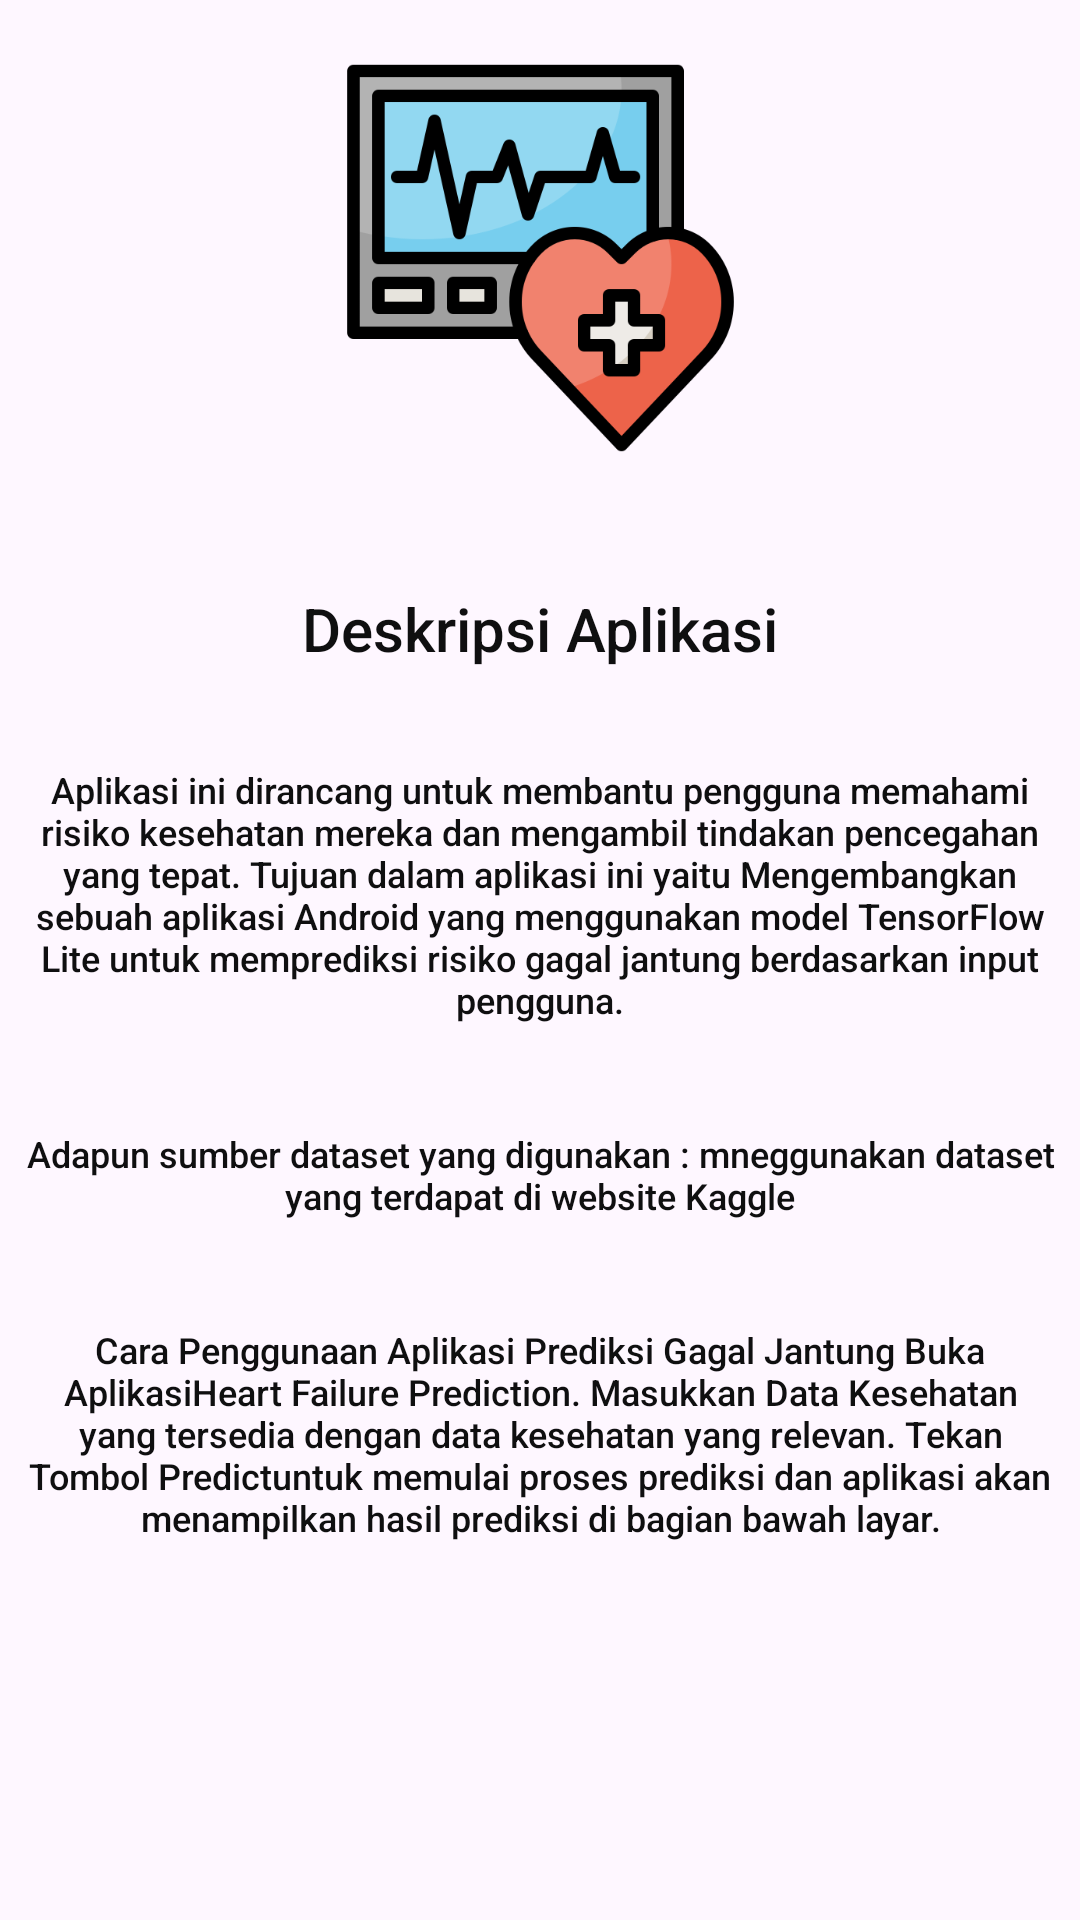

Write the Android layout XML for this screen, with the resource values it uses.
<!-- AndroidManifest.xml: application theme Theme.Heart_failure -->
<!-- res/layout/fragment_home.xml -->
<?xml version="1.0" encoding="utf-8"?>
<androidx.constraintlayout.widget.ConstraintLayout xmlns:android="http://schemas.android.com/apk/res/android"
    xmlns:app="http://schemas.android.com/apk/res-auto"
    xmlns:tools="http://schemas.android.com/tools"
    android:id="@+id/relativeLayout"
    android:layout_width="match_parent"
    android:layout_height="match_parent"
    tools:context=".HomeFragment">

    <ImageView
        android:id="@+id/logo"
        android:layout_width="133dp"
        android:layout_height="172dp"
        android:clipToOutline="true"
        android:contentDescription="nice"
        android:src="@drawable/logo"
        app:layout_constraintTop_toTopOf="parent"
        app:layout_constraintEnd_toEndOf="parent"
        app:layout_constraintStart_toStartOf="parent"
        tools:ignore="ImageContrastCheck"
        tools:layout_editor_absoluteX="150dp"
        tools:layout_editor_absoluteY="75dp" />

    <TextView
        android:id="@+id/desc_tentang"
        android:layout_width="350dp"
        android:layout_height="wrap_content"
        android:fontFamily="sans-serif-medium"
        android:text="@string/desc_tentang"
        android:textAlignment="center"
        android:textColor="#0F0F10"
        android:textSize="20sp"
        app:layout_constraintTop_toBottomOf="@+id/logo"
        app:layout_constraintEnd_toEndOf="parent"
        app:layout_constraintStart_toStartOf="parent"
        android:layout_marginTop="16dp"
        android:paddingTop="8dp"
        android:paddingBottom="8dp" />

    <TextView
        android:id="@+id/desc_tentang1"
        android:layout_width="350dp"
        android:layout_height="wrap_content"
        android:layout_marginTop="16dp"
        android:fontFamily="sans-serif-medium"
        android:paddingTop="8dp"
        android:paddingBottom="8dp"
        android:text="@string/desc_tentang1"
        android:textAlignment="center"
        android:textColor="#0F0F10"
        android:textSize="12sp"
        app:layout_constraintEnd_toEndOf="parent"
        app:layout_constraintStart_toStartOf="parent"
        app:layout_constraintTop_toBottomOf="@+id/desc_tentang" />

    <TextView
        android:id="@+id/desc_tentang2"
        android:layout_width="350dp"
        android:layout_height="wrap_content"
        android:layout_marginTop="19dp"
        android:fontFamily="sans-serif-medium"
        android:paddingTop="8dp"
        android:paddingBottom="8dp"
        android:text="@string/desc_tentang2"
        android:textAlignment="center"
        android:textColor="#0F0F10"
        android:textSize="12sp"
        app:layout_constraintEnd_toEndOf="parent"
        app:layout_constraintStart_toStartOf="parent"
        app:layout_constraintTop_toBottomOf="@+id/desc_tentang1" />

    <TextView
        android:id="@+id/desc_tentang3"
        android:layout_width="350dp"
        android:layout_height="wrap_content"
        android:layout_marginTop="19dp"
        android:fontFamily="sans-serif-medium"
        android:paddingTop="8dp"
        android:paddingBottom="8dp"
        android:text="@string/desc_tentang3"
        android:textAlignment="center"
        android:textColor="#0F0F10"
        android:textSize="12sp"
        app:layout_constraintEnd_toEndOf="parent"
        app:layout_constraintStart_toStartOf="parent"
        app:layout_constraintTop_toBottomOf="@+id/desc_tentang2" />


</androidx.constraintlayout.widget.ConstraintLayout>
<!-- resources referenced by this layout -->
<resources>
  <!-- drawable logo: png bitmap (drawable, 24519 bytes) -->
  <string name="desc_tentang">Deskripsi Aplikasi</string>
  <string name="desc_tentang1">Aplikasi ini dirancang untuk membantu pengguna memahami risiko kesehatan mereka dan mengambil tindakan pencegahan yang tepat.
          Tujuan dalam aplikasi ini yaitu Mengembangkan sebuah aplikasi Android yang menggunakan
          model TensorFlow Lite untuk memprediksi risiko gagal jantung berdasarkan input pengguna. </string>
  <string name="desc_tentang2">Adapun sumber dataset yang digunakan : mneggunakan dataset
          yang terdapat di website Kaggle</string>
  <string name="desc_tentang3">Cara Penggunaan Aplikasi Prediksi Gagal Jantung
         Buka Aplikasi"Heart Failure Prediction". Masukkan Data Kesehatan yang tersedia dengan data kesehatan yang relevan.
          Tekan Tombol "Predict" untuk memulai proses prediksi dan aplikasi akan menampilkan hasil prediksi di bagian bawah layar.</string>
  <style name="Theme.Heart_failure" parent="Base.Theme.Heart_failure" />
  <style name="Base.Theme.Heart_failure" parent="Theme.Material3.DayNight.NoActionBar">
          
          --&gt;<item name="colorPrimary">@color/blue</item>
          <item name="colorPrimaryVariant">@color/blue</item>
          <item name="colorOnPrimary">@color/white</item>
          
          <item name="colorSecondary">@color/teal_200</item>
          <item name="colorSecondaryVariant">@color/teal_700</item>
          <item name="colorOnSecondary">@color/black</item>
          
          
      </style>
  <color name="blue">#83B4FF</color>
  <color name="white">#FFFFFFFF</color>
  <color name="teal_200">#FF03DAC5</color>
  <color name="teal_700">#FF018786</color>
  <color name="black">#FF000000</color>
</resources>
